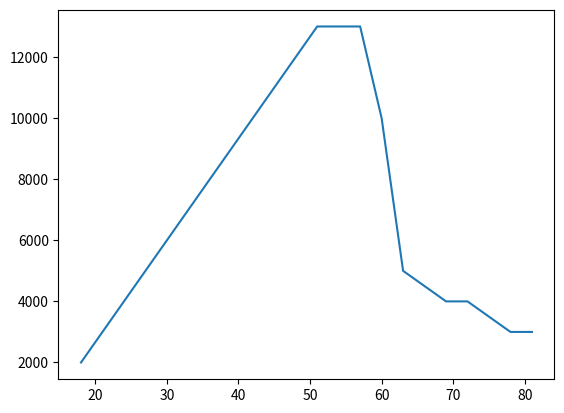

Write the Python code that produced this figure.
#! /urs/bin/env python

import numpy as np
import pandas as pd
#import matplotlib.pyplot as plt

#set up the variables
age = [i * 1 for i in range(18,82,3)]
income = [2000,3000,4000,5000,6000,7000,8000,9000,10000,11000,\
          12000,13000,13000,13000,10000,5000,4500,4000,4000,3500,3000,3000]


F = np.polyfit(age,income,1)
print(F)
P = np.poly1d(F)
print(P)

L = pd.Series(income,index = age)
L.plot()


